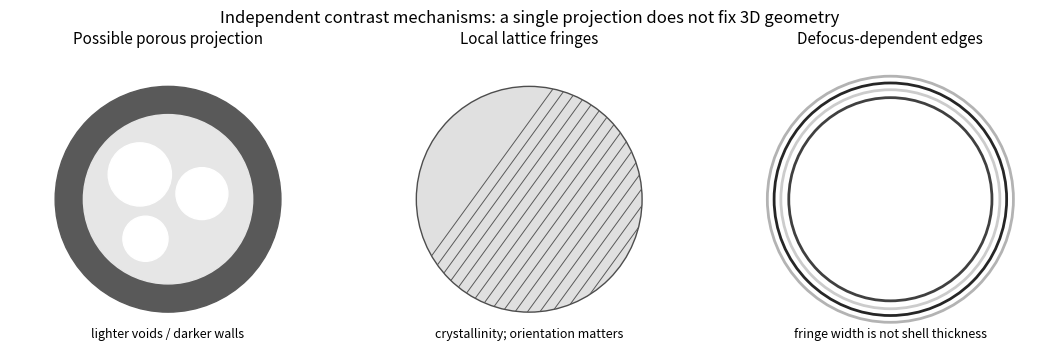

Python code for this plot:
"""Original explanatory diagram; Python 3.14, numpy and matplotlib (root pyproject)."""
import numpy as np
import matplotlib
matplotlib.use("Agg")
import matplotlib.pyplot as plt
from matplotlib.patches import Circle, Rectangle, Ellipse
plt.rcParams.update({"font.size": 11, "figure.facecolor": "white", "axes.spines.top": False, "axes.spines.right": False})

fig,axes=plt.subplots(1,3,figsize=(11,3.6))
for ax in axes:
 ax.set(xlim=(-1.4,1.4),ylim=(-1.3,1.3),aspect='equal');ax.axis('off')
ax=axes[0];ax.add_patch(Circle((0,0),1,color='.35'));ax.add_patch(Circle((0,0),.75,color='.9'))
for xx,yy,rr in [(-.25,.22,.28),(.3,.05,.23),(-.2,-.35,.2)]:ax.add_patch(Circle((xx,yy),rr,color='white'))
ax.set_title('Possible porous projection',fontsize=11);ax.text(0,-1.23,'lighter voids / darker walls',ha='center',fontsize=9)
ax=axes[1];clip=Circle((0,0),1,facecolor='.88',edgecolor='.3');ax.add_patch(clip)
for x0 in np.arange(-1.3,1.3,.11):
 line,=ax.plot([x0,x0+1.6],[-1.1,1.1],color='.35',lw=.7);line.set_clip_path(clip)
ax.set_title('Local lattice fringes',fontsize=11);ax.text(0,-1.23,'crystallinity; orientation matters',ha='center',fontsize=9)
ax=axes[2]
for rr,col,lw in [(1.09,'.7',2),(1.03,'.15',2),(.97,'.8',2),(.90,'.25',2)]:ax.add_patch(Circle((0,0),rr,fill=False,color=col,lw=lw))
ax.set_title('Defocus-dependent edges',fontsize=11);ax.text(0,-1.23,'fringe width is not shell thickness',ha='center',fontsize=9)
fig.suptitle('Independent contrast mechanisms: a single projection does not fix 3D geometry',fontsize=12)
fig.tight_layout()
fig.savefig("paper-1-particle-interpretation.png", dpi=170, bbox_inches="tight", facecolor="white")
plt.close(fig)
